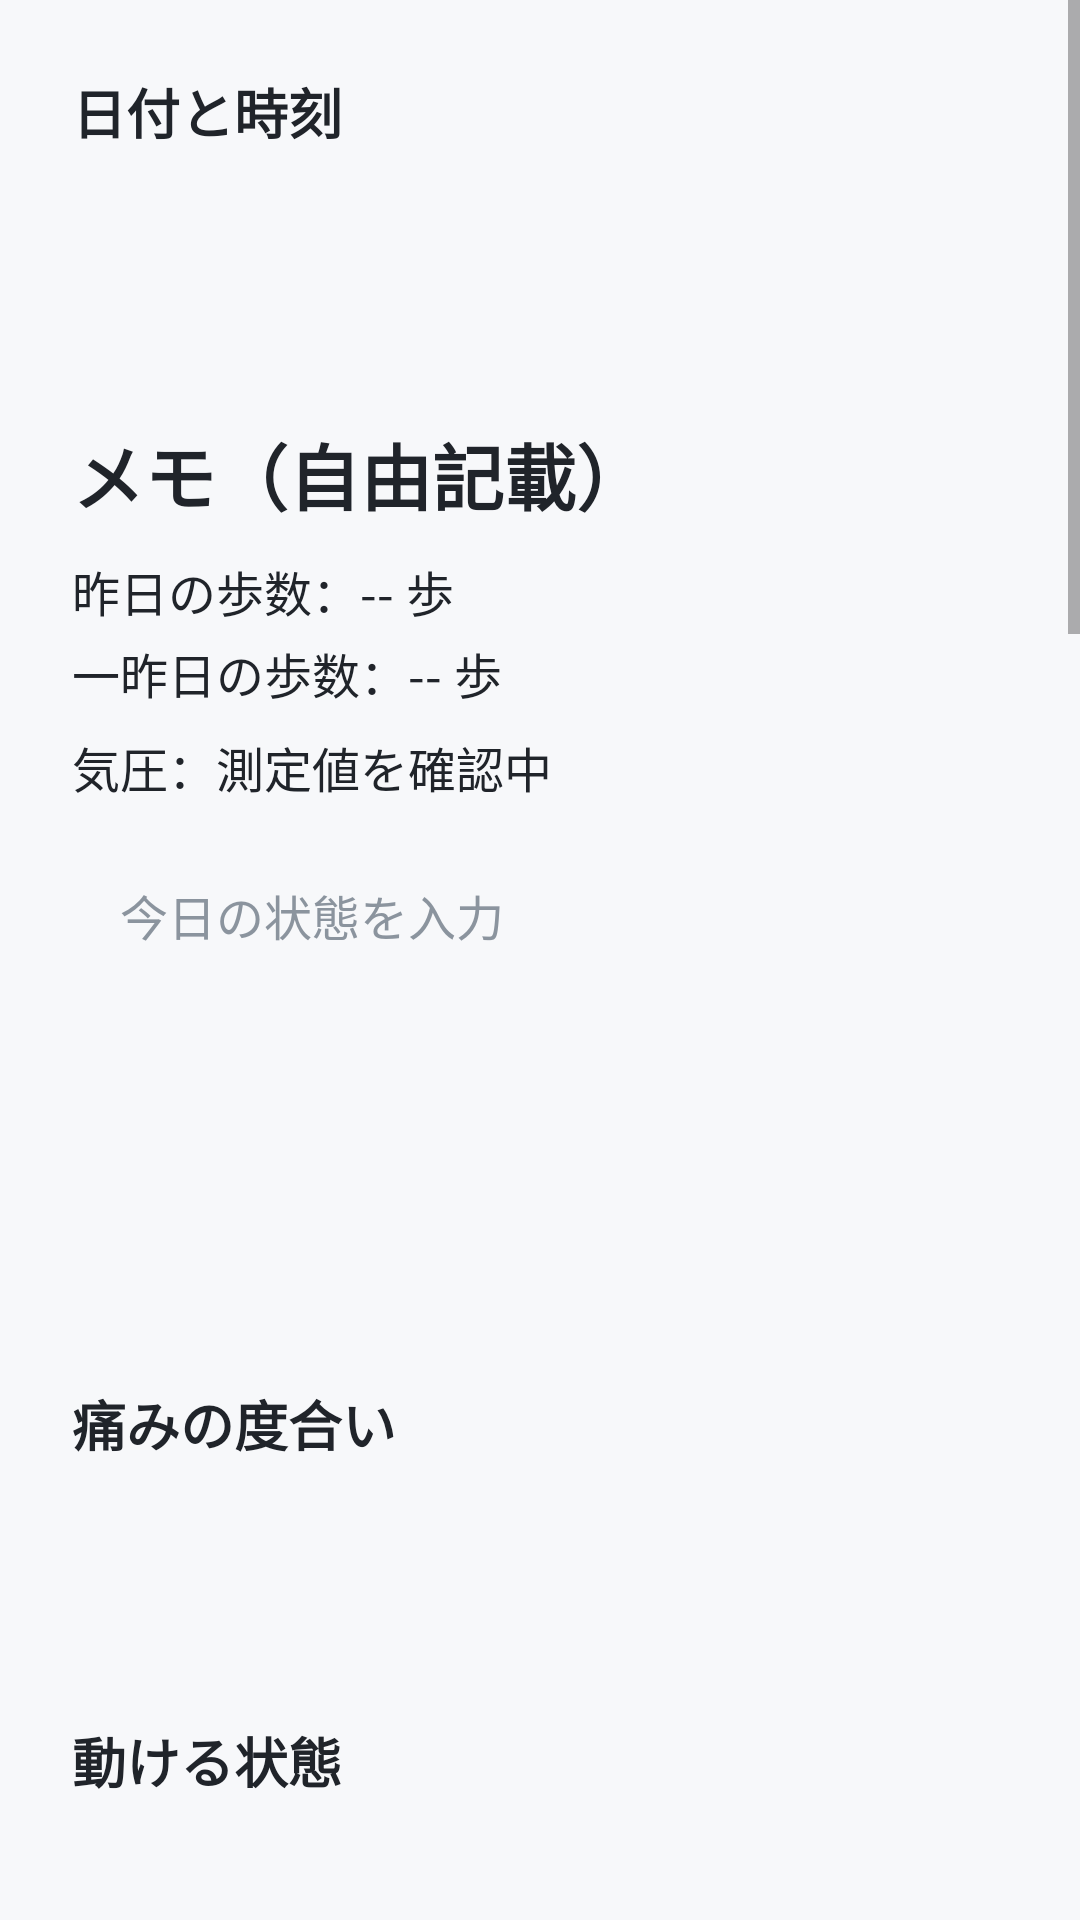

Layout XML and referenced resources for this Android screen:
<!-- AndroidManifest.xml: application theme Theme.PainRecord001 -->
<!-- res/layout/activity_record_input.xml -->
<?xml version="1.0" encoding="utf-8"?>
<ScrollView xmlns:android="http://schemas.android.com/apk/res/android"
    android:layout_width="match_parent"
    android:layout_height="match_parent"
    android:background="@color/screen_background"
    android:clipToPadding="false"
    android:fillViewport="true"
    android:paddingBottom="120dp">

    <LinearLayout
        android:layout_width="match_parent"
        android:layout_height="wrap_content"
        android:orientation="vertical"
        android:padding="24dp">

        <TextView
            android:layout_width="match_parent"
            android:layout_height="wrap_content"
            android:text="@string/date_time_label"
            android:textColor="@color/text_primary"
            android:textSize="18sp"
            android:textStyle="bold" />

        <TextView
            android:id="@+id/dateTimeText"
            android:layout_width="match_parent"
            android:layout_height="56dp"
            android:layout_marginTop="10dp"
            android:background="@drawable/edit_text_background"
            android:gravity="center_vertical"
            android:padding="16dp"
            android:textColor="@color/text_primary"
            android:textSize="16sp" />

        <TextView
            android:layout_width="match_parent"
            android:layout_height="wrap_content"
            android:layout_marginTop="24dp"
            android:text="@string/memo_free_label"
            android:textColor="@color/text_primary"
            android:textSize="24sp"
            android:textStyle="bold" />
        <TextView
            android:id="@+id/yesterdayStepsText"
            android:layout_width="match_parent"
            android:layout_height="wrap_content"
            android:layout_marginTop="10dp"
            android:text="昨日の歩数：-- 歩"
            android:textColor="@color/text_primary"
            android:textSize="16sp" />

        <TextView
            android:id="@+id/dayBeforeYesterdayStepsText"
            android:layout_width="match_parent"
            android:layout_height="wrap_content"
            android:layout_marginTop="4dp"
            android:text="一昨日の歩数：-- 歩"
            android:textColor="@color/text_primary"
            android:textSize="16sp" />

        <TextView
            android:id="@+id/currentPressureText"
            android:layout_width="match_parent"
            android:layout_height="wrap_content"
            android:layout_marginTop="8dp"
            android:text="気圧：測定値を確認中"
            android:textColor="@color/text_primary"
            android:textSize="16sp" />

        <EditText
            android:id="@+id/dateScreenMemoEditText"
            android:layout_width="match_parent"
            android:layout_height="160dp"
            android:layout_marginTop="10dp"
            android:background="@drawable/edit_text_background"
            android:gravity="top|start"
            android:hint="@string/memo_hint"
            android:inputType="textMultiLine|textCapSentences"
            android:padding="16dp"
            android:textColor="@color/text_primary"
            android:textColorHint="@color/text_hint"
            android:textSize="16sp" />

        <TextView
            android:layout_width="match_parent"
            android:layout_height="wrap_content"
            android:layout_marginTop="24dp"
            android:text="@string/pain_level_label"
            android:textColor="@color/text_primary"
            android:textSize="18sp"
            android:textStyle="bold" />

        <Spinner
            android:id="@+id/painLevelSpinner"
            android:layout_width="match_parent"
            android:layout_height="56dp"
            android:layout_marginTop="10dp"
            android:background="@drawable/edit_text_background"
            android:paddingHorizontal="12dp" />

        <TextView
            android:layout_width="match_parent"
            android:layout_height="wrap_content"
            android:layout_marginTop="20dp"
            android:text="@string/movement_label"
            android:textColor="@color/text_primary"
            android:textSize="18sp"
            android:textStyle="bold" />

        <Spinner
            android:id="@+id/movementSpinner"
            android:layout_width="match_parent"
            android:layout_height="56dp"
            android:layout_marginTop="10dp"
            android:background="@drawable/edit_text_background"
            android:paddingHorizontal="12dp" />

        <TextView
            android:layout_width="match_parent"
            android:layout_height="wrap_content"
            android:layout_marginTop="20dp"
            android:text="@string/sleep_label"
            android:textColor="@color/text_primary"
            android:textSize="18sp"
            android:textStyle="bold" />

        <Spinner
            android:id="@+id/sleepSpinner"
            android:layout_width="match_parent"
            android:layout_height="56dp"
            android:layout_marginTop="10dp"
            android:background="@drawable/edit_text_background"
            android:paddingHorizontal="12dp" />

        <TextView
            android:layout_width="match_parent"
            android:layout_height="wrap_content"
            android:layout_marginTop="20dp"
            android:text="@string/brain_fog_label"
            android:textColor="@color/text_primary"
            android:textSize="18sp"
            android:textStyle="bold" />

        <Spinner
            android:id="@+id/brainFogSpinner"
            android:layout_width="match_parent"
            android:layout_height="56dp"
            android:layout_marginTop="10dp"
            android:background="@drawable/edit_text_background"
            android:paddingHorizontal="12dp" />

        <TextView
            android:layout_width="match_parent"
            android:layout_height="wrap_content"
            android:layout_marginTop="20dp"
            android:text="@string/pain_time_label"
            android:textColor="@color/text_primary"
            android:textSize="18sp"
            android:textStyle="bold" />

        <LinearLayout
            android:layout_width="match_parent"
            android:layout_height="wrap_content"
            android:layout_marginTop="10dp"
            android:background="@drawable/edit_text_background"
            android:orientation="vertical"
            android:padding="12dp">

            <CheckBox
                android:id="@+id/morningCheckBox"
                android:layout_width="match_parent"
                android:layout_height="48dp"
                android:text="@string/pain_time_morning"
                android:textColor="@color/text_primary"
                android:textSize="16sp" />

            <CheckBox
                android:id="@+id/eveningCheckBox"
                android:layout_width="match_parent"
                android:layout_height="48dp"
                android:text="@string/pain_time_evening"
                android:textColor="@color/text_primary"
                android:textSize="16sp" />

            <CheckBox
                android:id="@+id/nightCheckBox"
                android:layout_width="match_parent"
                android:layout_height="48dp"
                android:text="@string/pain_time_night"
                android:textColor="@color/text_primary"
                android:textSize="16sp" />

            <CheckBox
                android:id="@+id/allDayCheckBox"
                android:layout_width="match_parent"
                android:layout_height="48dp"
                android:text="@string/pain_time_all_day"
                android:textColor="@color/text_primary"
                android:textSize="16sp" />
        </LinearLayout>

        <Button
            android:id="@+id/nextButton"
            android:layout_width="match_parent"
            android:layout_height="56dp"
            android:layout_marginTop="24dp"
            android:backgroundTint="@color/accent"
            android:text="@string/next"
            android:textAllCaps="false"
            android:textColor="@color/white"
            android:textSize="16sp"
            android:textStyle="bold" />

        <Button
            android:id="@+id/returnToTopButton"
            android:layout_width="match_parent"
            android:layout_height="56dp"
            android:layout_marginTop="12dp"
            android:backgroundTint="@color/mandala_button"
            android:text="@string/return_to_top"
            android:textAllCaps="false"
            android:textColor="@color/white"
            android:textSize="16sp"
            android:textStyle="bold" />

        <Space
            android:layout_width="match_parent"
            android:layout_height="240dp" />
    </LinearLayout>
</ScrollView>
<!-- resources referenced by this layout -->
<resources>
  <color name="accent">#FF108E71</color>
  <color name="mandala_button">#FF1F4C8E</color>
  <color name="screen_background">#FFF7F8FA</color>
  <color name="text_hint">#FF8B949E</color>
  <color name="text_primary">#FF20242A</color>
  <color name="white">#FFFFFFFF</color>
  <string name="brain_fog_label">頭の働き（ブレインフォグ）</string>
  <string name="date_time_label">日付と時刻</string>
  <string name="memo_free_label">メモ（自由記載）</string>
  <string name="memo_hint">今日の状態を入力</string>
  <string name="movement_label">動ける状態</string>
  <string name="next">次へ</string>
  <string name="pain_level_label">痛みの度合い</string>
  <string name="pain_time_all_day">4. 1日中</string>
  <string name="pain_time_evening">2. 夕方</string>
  <string name="pain_time_label">痛い時間帯</string>
  <string name="pain_time_morning">1. 午前中</string>
  <string name="pain_time_night">3. 夜間</string>
  <string name="return_to_top">最初に戻る</string>
  <string name="sleep_label">睡眠の状態</string>
  <style name="Theme.PainRecord001" parent="Theme.MaterialComponents.DayNight.NoActionBar">
          
          <item name="colorPrimary">@color/accent</item>
          <item name="colorPrimaryVariant">@color/mandala_button</item>
          <item name="colorOnPrimary">@color/white</item>
          
          <item name="colorSecondary">@color/teal_200</item>
          <item name="colorSecondaryVariant">@color/teal_700</item>
          <item name="colorOnSecondary">@color/black</item>
          
          <item name="android:statusBarColor">?attr/colorPrimaryVariant</item>
          
      </style>
  <color name="teal_200">#FF03DAC5</color>
  <color name="teal_700">#FF018786</color>
  <color name="black">#FF000000</color>
</resources>
